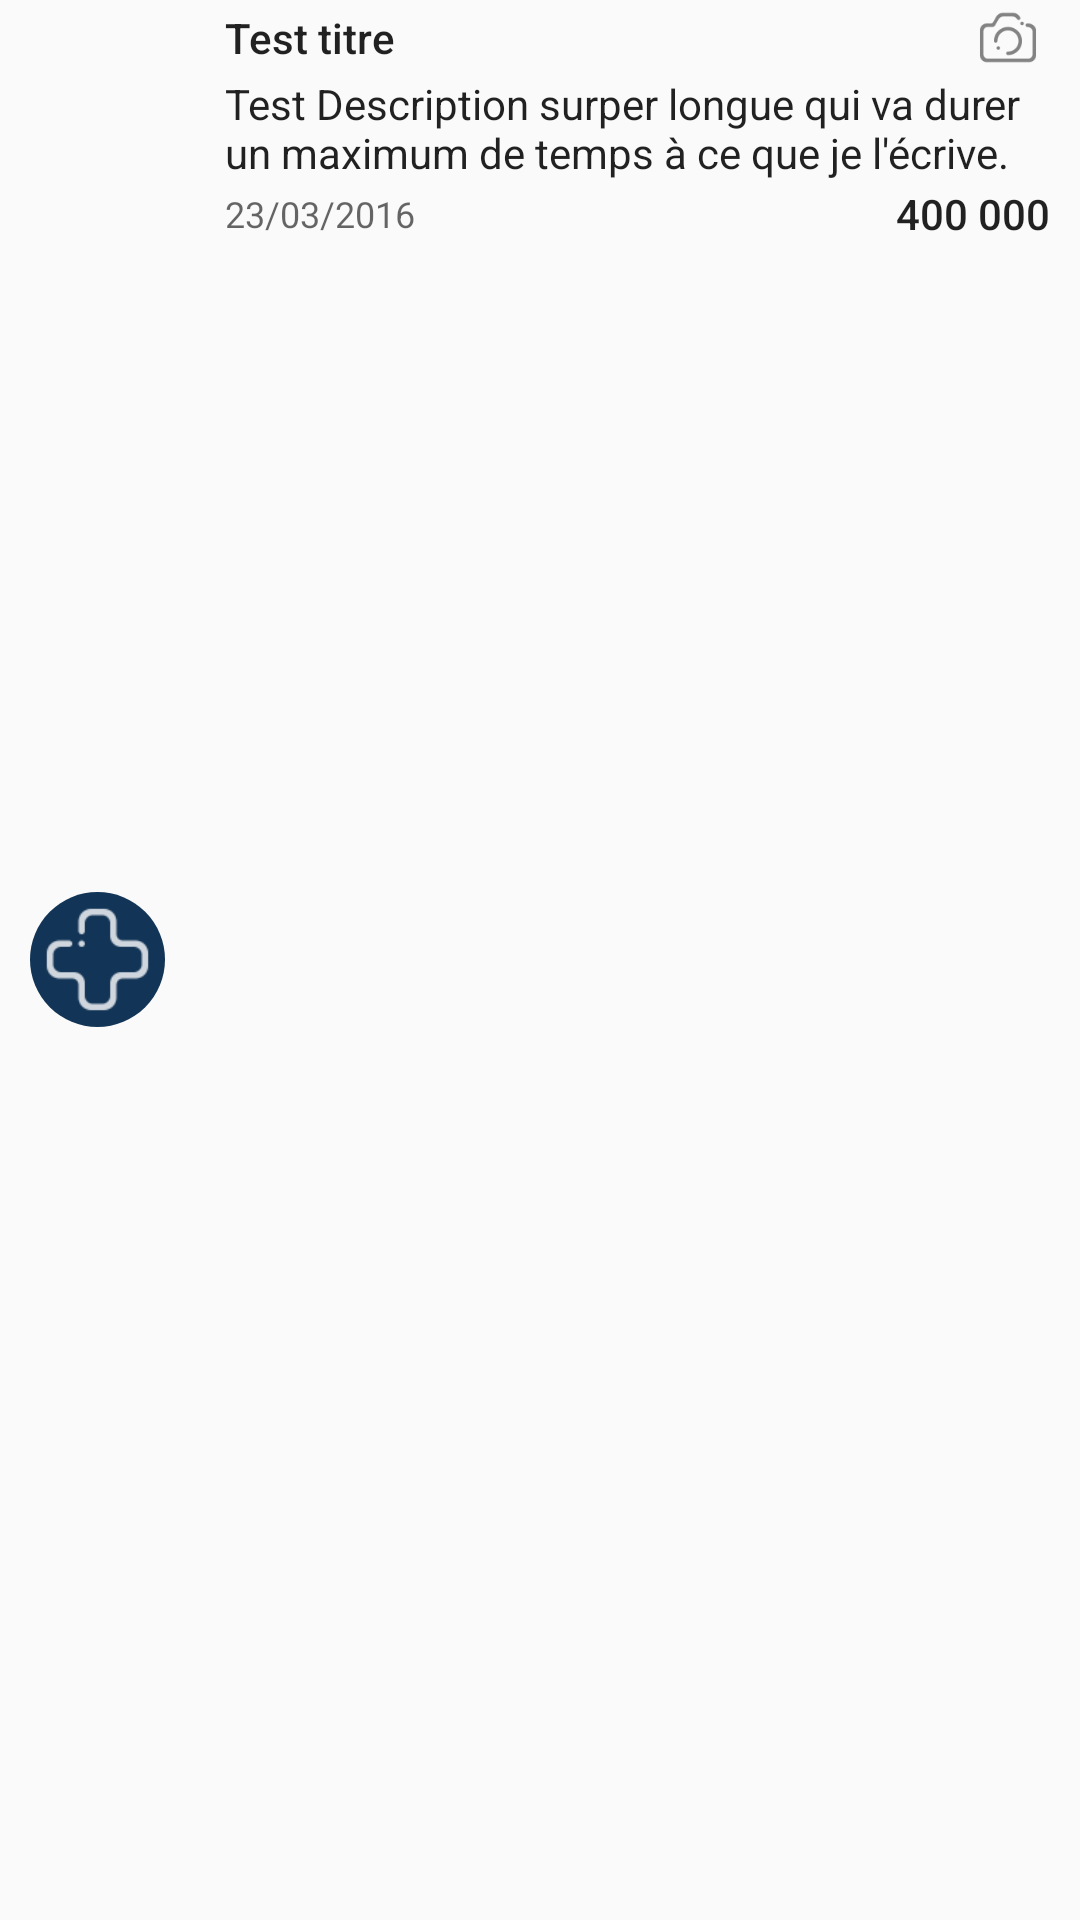

Reconstruct the res/layout file that produces this screen, plus the resources it refers to.
<!-- AndroidManifest.xml: application theme MyMaterialTheme -->
<!-- res/layout/annonce_row.xml -->
<?xml version="1.0" encoding="utf-8"?>
<LinearLayout xmlns:android="http://schemas.android.com/apk/res/android"
    android:layout_width="match_parent"
    android:layout_height="wrap_content"
    android:orientation="horizontal"
    android:layout_marginTop="15dp"
    android:layout_marginBottom="15dp">
    <ImageView
        android:id="@+id/imageColorCategory"
        android:layout_width="45dp"
        android:layout_height="45dp"
        android:layout_gravity="center"
        android:layout_margin="10dp"
        android:background="@drawable/badge_round"
        android:contentDescription="@string/image_color"
        android:src="@drawable/ic_action_add" />

    <RelativeLayout
        android:id="@+id/relativeLayoutDrawerListAnnonce"
        android:layout_width="match_parent"
        android:layout_height="wrap_content"
        android:layout_marginLeft="10dp"
        android:layout_marginRight="10dp">

        <TextView
            android:id="@+id/textIdAnnonce"
            android:layout_width="0dp"
            android:layout_height="0dp"
            android:visibility="invisible" />

        <LinearLayout
            android:id="@+id/linear_titre"
            android:layout_width="match_parent"
            android:layout_height="wrap_content"
            android:orientation="horizontal">

            <TextView
                android:id="@+id/textTitreAnnonce"
                style="@style/TextAppearance.AppCompat.Body2"
                android:layout_width="0dp"
                android:layout_height="25dp"
                android:layout_weight="0.9"
                android:gravity="center_vertical"
                android:text="Test titre" />

            <ImageView
                android:id="@+id/imgPhoto"
                android:layout_width="0dp"
                android:layout_height="25dp"
                android:layout_weight="0.1"
                android:contentDescription="@string/iconeOliweb"
                android:src="@drawable/ic_camera_black" />
        </LinearLayout>

        <TextView
            android:id="@+id/textDescriptionAnnonce"
            style="@style/Base.TextAppearance.AppCompat.Body1"
            android:layout_width="match_parent"
            android:layout_height="wrap_content"
            android:layout_below="@id/linear_titre"
            android:gravity="center_vertical"
            android:text="Test Description surper longue qui va durer un maximum de temps à ce que je l'écrive." />

        <TextView
            android:id="@+id/textDatePublicationAnnonce"
            style="@style/TextAppearance.AppCompat.Caption"
            android:layout_width="wrap_content"
            android:layout_height="22dp"
            android:layout_below="@+id/textDescriptionAnnonce"
            android:gravity="center"
            android:text="23/03/2016" />

        <TextView
            android:id="@+id/textPrixAnnonce"
            style="@style/TextAppearance.AppCompat.Body2"
            android:layout_width="wrap_content"
            android:layout_height="22dp"
            android:layout_alignParentEnd="true"
            android:layout_alignParentRight="true"
            android:layout_below="@+id/textDescriptionAnnonce"
            android:gravity="center"
            android:text="400 000" />
    </RelativeLayout>
</LinearLayout>
<!-- resources referenced by this layout -->
<resources>
  <!-- drawable badge_round (drawable) -->
  <?xml version="1.0" encoding="utf-8"?>
  <shape xmlns:android="http://schemas.android.com/apk/res/android" android:shape="oval">
  
      <size android:width="50dp" android:height="50dp"/>
      <gradient android:centerColor="#123456"
          android:startColor="#123456"
          android:endColor="#123456"
      />
  
  </shape>
  <!-- drawable ic_action_add: png bitmap (drawable-hdpi, 479 bytes) -->
  <!-- drawable ic_camera_black: png bitmap (drawable-hdpi, 821 bytes) -->
  <string name="iconeOliweb" translatable="false">iconeOliweb</string>
  <string name="image_color" translatable="false">ImageColor</string>
  <style name="MyMaterialTheme" parent="Theme.AppCompat.Light.NoActionBar">
          <item name="colorPrimary">@color/ColorPrimary</item>
          <item name="colorPrimaryDark">@color/ColorPrimaryDark</item>
          <item name="colorAccent">@color/ColorAccent</item>
          <item name="android:actionOverflowButtonStyle">@style/MyActionButtonOverflow</item>
          <item name="android:homeAsUpIndicator">@drawable/ic_chevron_left</item>
      </style>
  <color name="ColorPrimary">#3f51b5</color>
  <color name="ColorPrimaryDark">#303f9f</color>
  <color name="ColorAccent">#f50057</color>
  <style name="MyActionButtonOverflow" parent="android:style/Widget.Holo.Light.ActionButton.Overflow">
          <item name="android:src">@drawable/ic_option</item>
          <item name="android:background">?android:attr/actionBarItemBackground</item>
          <item name="android:contentDescription">"Lala"</item>
      </style>
  <!-- drawable ic_option: png bitmap (drawable-hdpi, 941 bytes) -->
</resources>
